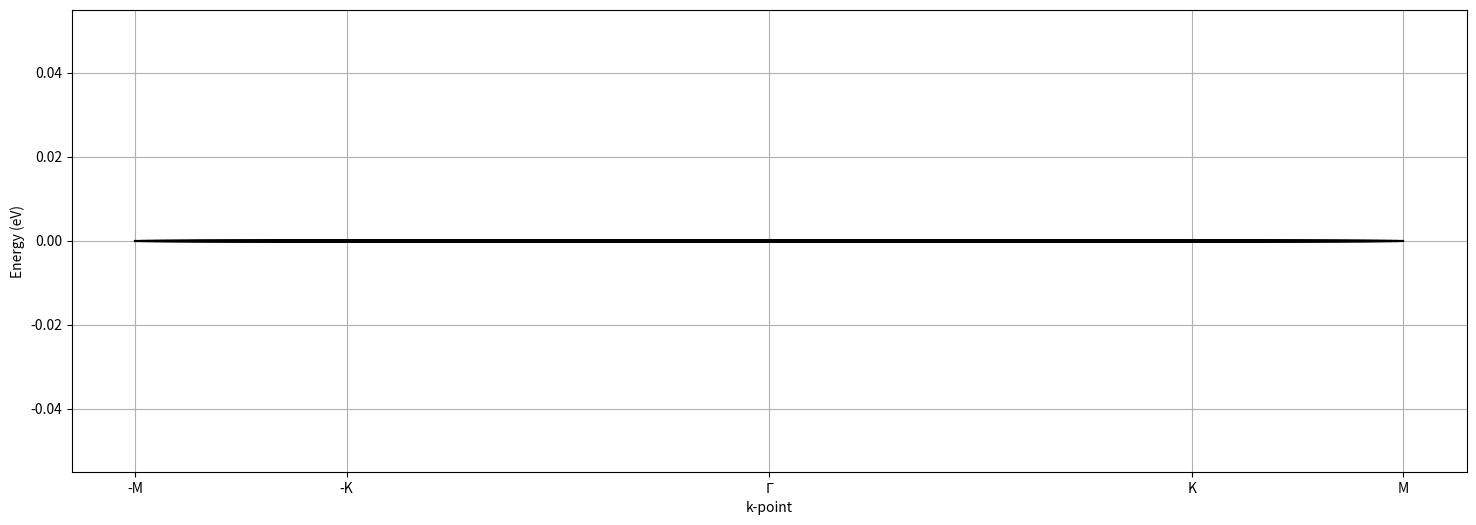

Reproduce this figure in Python.
import numpy as np
from numpy import pi, linalg
from scipy import constants
from math import sqrt, cos, sin
import matplotlib as mpl
import matplotlib.pyplot as plt


# Define the constants: MoS2
e1 = 1.046
e2 = 2.104
t0 = 0
t1 = 0.401
t2 = 0.507
t11 = 0
t12 = 0.338
t22 = 0
a_lattice = 0.3190  # nm
hbar = 0.658
B = 10
eB = 10e-3 * B
m = 5.68
n = (eB / (8 * hbar)) * a_lattice**2 * sqrt(3)
N = 100
g_fact = eB * hbar / (2 * m)


def deter(arr):
    # Use numpy to calculate determinant for efficiency
    return np.linalg.det(arr)


k_x = np.zeros((N, N))
k_y = np.zeros((N, N))

dk_i = (4 * pi) / ((sqrt(3) * a_lattice) * (N - 1))
dk_j = (4 * pi) / ((sqrt(3) * a_lattice) * (N - 1))

print(f"{'Lambda 1':^20} | {'Lambda 2':^20} | {'Lambda 3':^20}")


def eigenvalue():
    lamda1 = np.zeros((N, N))
    lamda2 = np.zeros((N, N))
    lamda3 = np.zeros((N, N))
    lamda4 = np.zeros((N, N))

    for i in range(N):
        for k in range(N):
            k_x[i][k] = cos(pi / 6) * (i * dk_i + k * dk_j) - 2 * pi / a_lattice
            k_y[i][k] = sin(pi / 6) * (-i * dk_i + k * dk_j) * 0

            a = (k_x[i][k] * a_lattice) / 2
            b = (sqrt(3) * k_y[i][k] * a_lattice) / 2

            h0 = 2 * t0 * (cos(2 * a) + 2 * cos(n) * cos(a) * cos(b) - 2j * sin(n) * sin(a) * sin(b)) + e1

            h1 = 2j * t1 * (sin(2 * a) + cos(n) * sin(a) * cos(b) + 1j * sin(n) * cos(a) * sin(b)) - 2 * sqrt(3) * t2 * (
                cos(n) * sin(a) * sin(b) + 1j * sin(n) * cos(a) * cos(b)
            )

            h2 = 2 * t2 * (cos(2 * a) - cos(n) * cos(a) * cos(b) - 1j * sin(n) * sin(a) * sin(b)) + 2j * sqrt(3) * t1 * (
                cos(n) * cos(a) * sin(b) + 1j * sin(n) * sin(a) * cos(b)
            )

            h11 = (t11 + 3 * t22) * (cos(n) * cos(a) * cos(b) - 1j * sin(n) * sin(a) * sin(b)) + 2 * t11 * cos(2 * a) + e2

            h22 = (3 * t11 + t22) * (cos(n) * cos(a) * cos(b) - 1j * sin(n) * sin(a) * sin(b)) + 2 * t22 * cos(2 * a) + e2

            h12 = (
                4j * t12 * (sin(a) * cos(a))
                - 4 * t12 * (cos(n) * sin(a) * cos(b) - 1j * sin(n) * cos(a) * sin(b))
                + sqrt(3) * (t11 - t22) * (cos(n) * sin(a) * sin(b) + 1j * sin(n) * cos(a) * cos(b))
            )

            h1dag = np.conjugate(h1)
            h2dag = np.conjugate(h2)
            h12dag = np.conjugate(h12)

            H = np.array([[h0, h1, h2], [h1dag, h11, h12], [h2dag, h12dag, h22]])

            eigenvalues = np.linalg.eigvalsh(H)

            print(eigenvalues)

            # print(f"{lamda1[i, k]:^10} | {lamda2[i][k]:^10} | {lamda3[i][k]:^10}")

    plt.figure(figsize=(18, 6))
    plt.plot(k_x, lamda1, color="#000000")
    plt.plot(k_x, lamda2, color="#000000")
    plt.plot(k_x, lamda3, color="#000000")
    k_points = [-2 * pi / a_lattice, -4 * pi / (3 * a_lattice), 0, 2 * pi / a_lattice, 4 * pi / (3 * a_lattice)]
    k_labels = ["-M", "-K", "$\Gamma$", "M", "K"]
    plt.xticks(ticks=k_points, labels=k_labels)
    plt.grid(True)
    plt.xlabel("k-point")
    plt.ylabel("Energy (eV)")

    plt.show()


eigenvalue()
